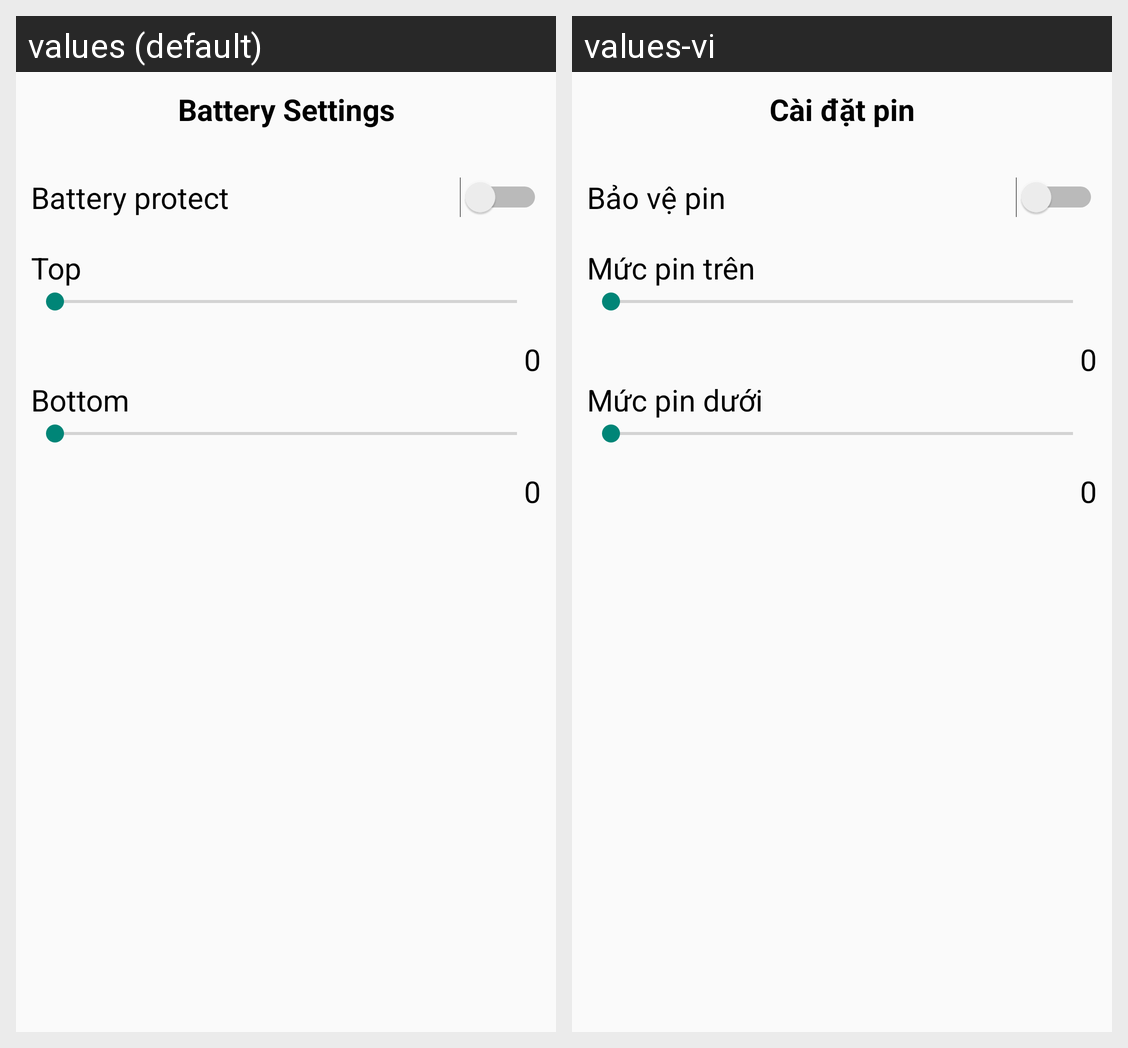

This grid shows one Android layout under two languages. Give, for every string resource on the screen, its name, the default text and each shown locale's text.
Android screen res/layout/activity_battery_setting.xml rendered under 2 locales, left to right: values (default), values-vi. Device: Nexus 5 (rendered at 1080×1920; each locale shown at half size, 540×960, under a caption strip naming it); theme Theme.BatteryGuardian.
Strings drawn on this screen, with the default value and each locale's value (text and hints the layout hard-codes, and strings that could not be matched under every locale, appear in the picture but are not listed):

text_battery_setting
  values: Battery Settings
  values-vi: Cài đặt pin

text_battery_protect
  values: Battery protect
  values-vi: Bảo vệ pin

text_percent_top
  values: Top
  values-vi: Mức pin trên

text_percent_bottom
  values: Bottom
  values-vi: Mức pin dưới
